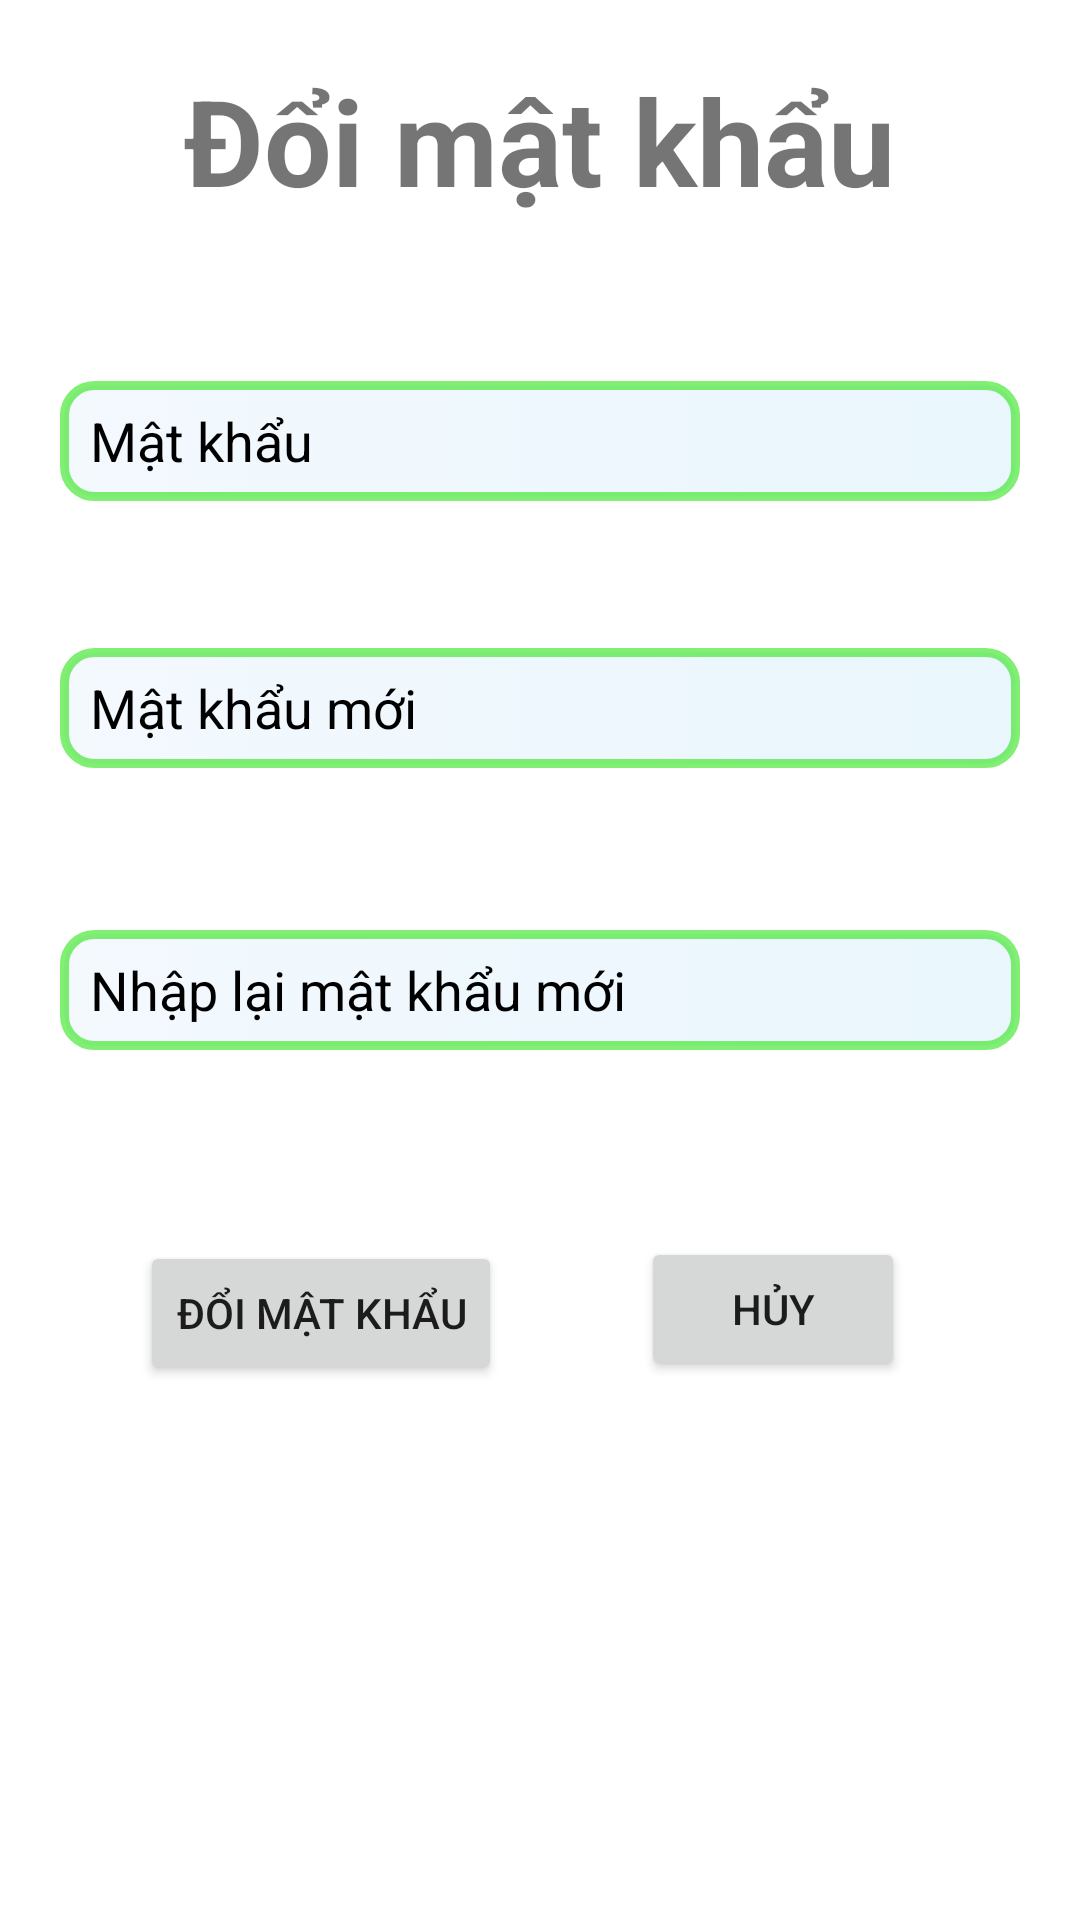

Produce the Android XML layout that renders to this screen, including the resource entries it uses.
<!-- AndroidManifest.xml: application theme Theme.AppAgile -->
<!-- res/layout/fragment_doi_mat_khau.xml -->
<?xml version="1.0" encoding="utf-8"?>
<androidx.constraintlayout.widget.ConstraintLayout xmlns:android="http://schemas.android.com/apk/res/android"
    xmlns:app="http://schemas.android.com/apk/res-auto"
    xmlns:tools="http://schemas.android.com/tools"
    android:layout_width="match_parent"
    android:layout_height="match_parent"
    android:padding="20dp">

    <TextView
        android:id="@+id/textView6"
        android:layout_width="wrap_content"
        android:layout_height="wrap_content"
        android:text="Đổi mật khẩu"

        android:textSize="40sp"
        android:textStyle="bold"
        app:layout_constraintBottom_toBottomOf="parent"
        app:layout_constraintEnd_toEndOf="parent"
        app:layout_constraintHorizontal_bias="0.497"
        app:layout_constraintStart_toStartOf="parent"
        app:layout_constraintTop_toTopOf="parent"
        app:layout_constraintVertical_bias="0.0" />

    <EditText
        android:id="@+id/FRAGMENT_CHANGE_PASSWORD_ETEXT_OLDPASS"
        android:layout_width="0dp"
        android:layout_height="40dp"
        android:background="@drawable/edtdangnhap"

        android:ems="10"
        android:hint="Mật khẩu"
        android:inputType="textPassword"
        android:textColorHint="@color/black"
        app:layout_constraintBottom_toBottomOf="parent"
        app:layout_constraintEnd_toEndOf="parent"
        app:layout_constraintStart_toStartOf="parent"
        app:layout_constraintTop_toTopOf="parent"
        app:layout_constraintVertical_bias="0.191" />

    <EditText
        android:id="@+id/FRAGMENT_CHANGE_PASSWORD_ETEXT_NEWPASS2"
        android:layout_width="0dp"
        android:layout_height="40dp"
        android:background="@drawable/edtdangnhap"
        android:ems="10"
        android:hint="Nhập lại mật khẩu mới"
        android:inputType="textPassword"
        android:textColorHint="@color/black"
        app:layout_constraintBottom_toBottomOf="parent"
        app:layout_constraintEnd_toEndOf="parent"
        app:layout_constraintHorizontal_bias="0.4"
        app:layout_constraintStart_toStartOf="parent"
        app:layout_constraintTop_toTopOf="parent"
        app:layout_constraintVertical_bias="0.518" />

    <EditText
        android:id="@+id/FRAGMENT_CHANGE_PASSWORD_ETEXT_NEWPASS"
        android:layout_width="0dp"
        android:layout_height="40dp"
        android:background="@drawable/edtdangnhap"
        android:ems="10"
        android:hint="Mật khẩu mới"
        android:inputType="textPassword"
        android:textColorHint="@color/black"
        app:layout_constraintBottom_toBottomOf="parent"
        app:layout_constraintEnd_toEndOf="parent"
        app:layout_constraintHorizontal_bias="0.6"
        app:layout_constraintStart_toStartOf="parent"
        app:layout_constraintTop_toTopOf="parent"
        app:layout_constraintVertical_bias="0.35" />

    <Button
        android:id="@+id/FRAGMENT_CHANGE_PASSWORD_BTN_CHANGE"
        android:layout_width="wrap_content"
        android:layout_height="wrap_content"
        android:text="Đổi mật khẩu"
        app:layout_constraintBottom_toBottomOf="parent"
        app:layout_constraintEnd_toEndOf="parent"
        app:layout_constraintHorizontal_bias="0.134"
        app:layout_constraintStart_toStartOf="parent"
        app:layout_constraintTop_toTopOf="parent"
        app:layout_constraintVertical_bias="0.713" />

    <Button
        android:id="@+id/FRAGMENT_CHANGE_PASSWORD_BTN_KILL"
        android:layout_width="wrap_content"
        android:layout_height="wrap_content"
        android:text="Hủy"
        app:layout_constraintBottom_toBottomOf="parent"
        app:layout_constraintEnd_toEndOf="parent"
        app:layout_constraintHorizontal_bias="0.835"
        app:layout_constraintStart_toStartOf="parent"
        app:layout_constraintTop_toTopOf="parent"
        app:layout_constraintVertical_bias="0.711" />


</androidx.constraintlayout.widget.ConstraintLayout>
<!-- resources referenced by this layout -->
<resources>
  <!-- drawable edtdangnhap (drawable) -->
  <?xml version="1.0" encoding="utf-8"?>
  <selector xmlns:android="http://schemas.android.com/apk/res/android">
  
      <item android:state_enabled="true" android:state_focused="true">
  
          <shape android:shape="rectangle">
              <corners android:radius="10dp"/>
              <stroke android:color="#ffffff" android:width="3dp"
                  />
              <gradient android:startColor="#1400ACC1" android:endColor="#0A039BE5"/>
  
              <padding android:left="10dp"/>
          </shape>
  
      </item>
  
      <item android:state_enabled="true" >
          <shape android:shape="rectangle">
  
              <corners android:radius="10dp"/>
              <stroke android:color="#9E32E51E" android:width="3dp"
                  />
              <gradient android:startColor="#0D1E88E5" android:endColor="#16039BE5"/>
  
              <padding android:left="10dp"/>
          </shape>
      </item>
  
  
  
  
  </selector>
  <style name="Theme.AppAgile" parent="Theme.MaterialComponents.DayNight.NoActionBar">
          
          <item name="colorPrimary">@color/purple_500</item>
          <item name="colorPrimaryVariant">@color/purple_700</item>
          <item name="colorOnPrimary">@color/white</item>
          
          <item name="colorSecondary">@color/teal_200</item>
          <item name="colorSecondaryVariant">@color/teal_700</item>
          <item name="colorOnSecondary">@color/black</item>
          
          <item name="android:statusBarColor">?attr/colorPrimaryVariant</item>
          
      </style>
  <!-- not gathered from this repository: default colours our renderer supplied (Android Studio template values) -->
  <color name="purple_500">#FF6200EE</color>
  <color name="purple_700">#FF3700B3</color>
  <color name="teal_200">#FF03DAC5</color>
  <color name="teal_700">#FF018786</color>
  <color name="black">#FF000000</color>
  <color name="white">#FFFFFFFF</color>
</resources>
